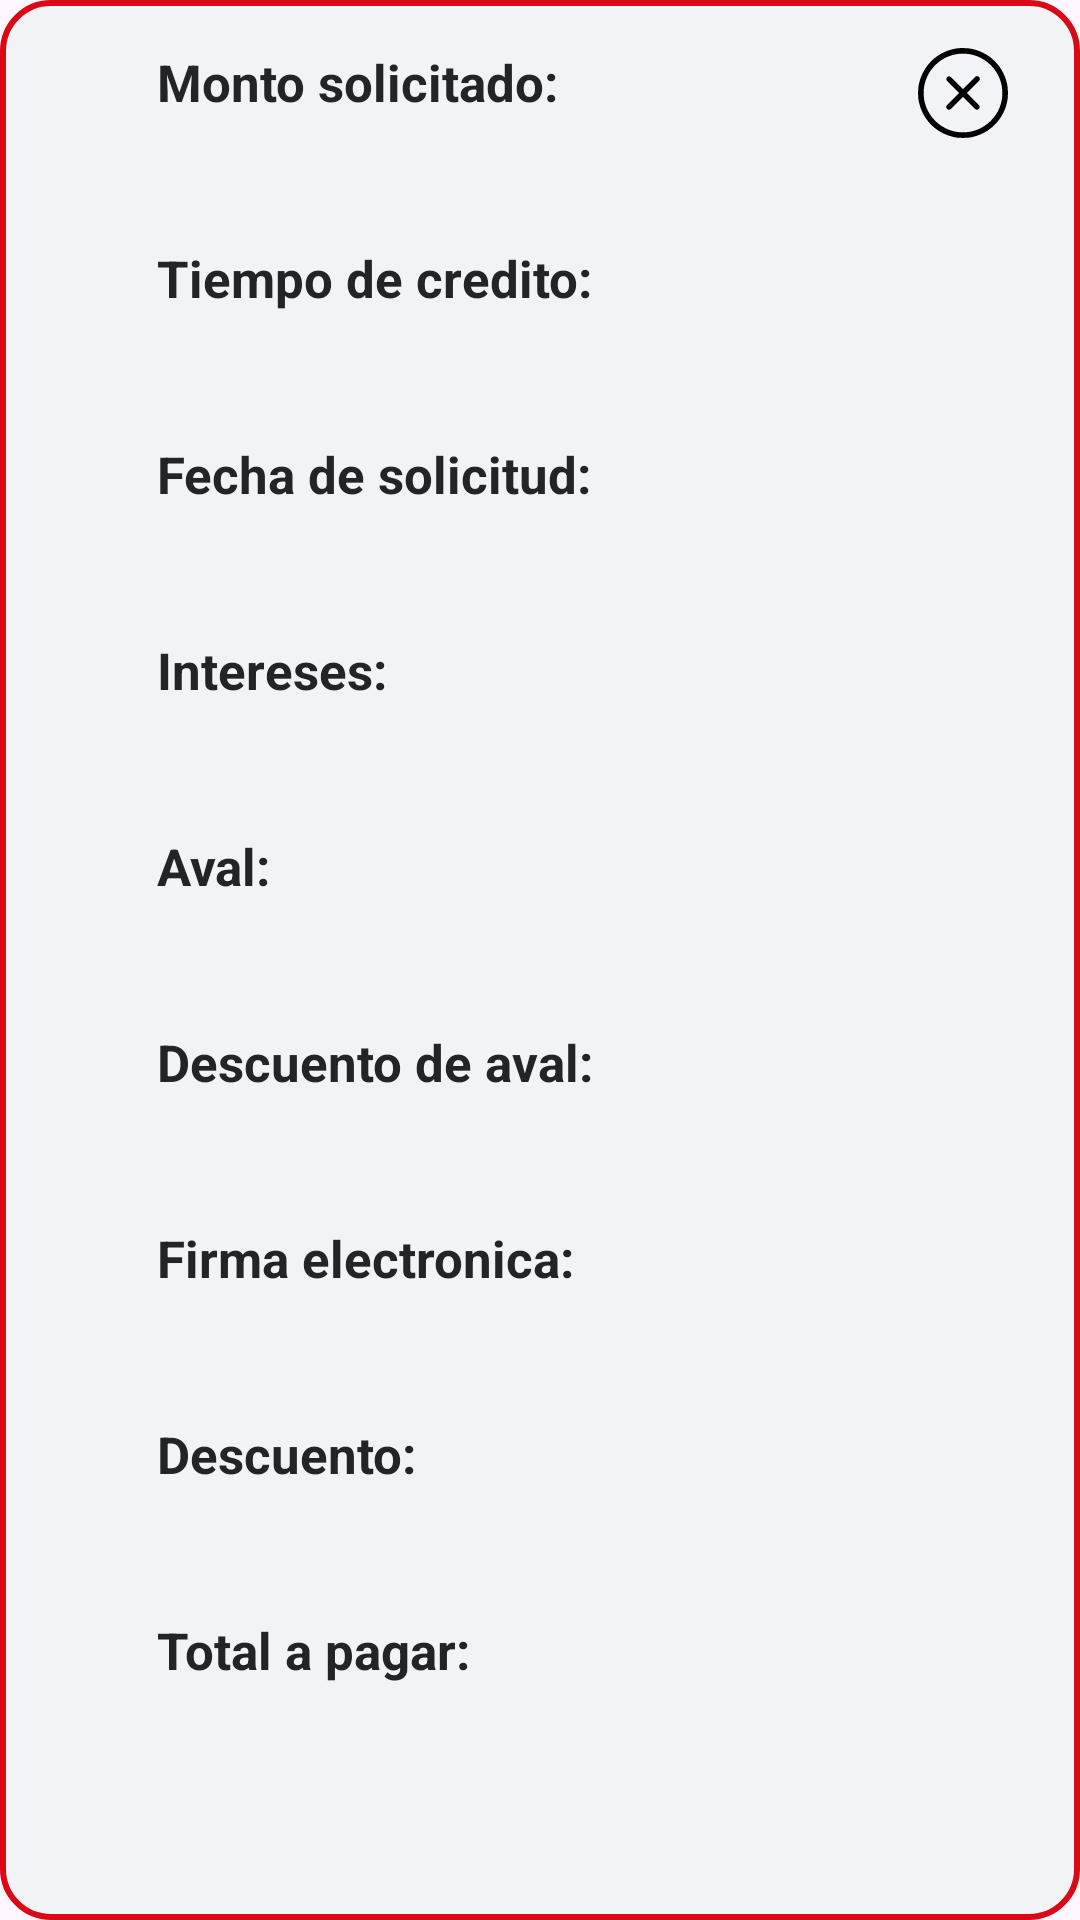

Here is an Android app screen rendered from its layout file. Give the layout XML and the strings, colors and styles it references.
<!-- AndroidManifest.xml: application theme Theme.CalculApp -->
<!-- res/layout/fragment_credit_detail.xml -->
<?xml version="1.0" encoding="utf-8"?>
<androidx.constraintlayout.widget.ConstraintLayout
    xmlns:android="http://schemas.android.com/apk/res/android"
    xmlns:tools="http://schemas.android.com/tools"
    xmlns:app="http://schemas.android.com/apk/res-auto"
    android:layout_width="wrap_content"
    android:layout_height="wrap_content"
    android:paddingHorizontal="24dp"
    android:paddingVertical="16dp"
    android:background="@drawable/shape_detail_credit"
    tools:context=".ui.creditdetail.CreditDetailFragment">

    <LinearLayout
        android:id="@+id/llButtonOptions"
        android:layout_width="wrap_content"
        android:layout_height="wrap_content"
        app:layout_constraintEnd_toEndOf="parent"
        app:layout_constraintTop_toTopOf="parent"
        android:orientation="vertical">

        <ImageView
            android:id="@+id/btnClose"
            android:layout_width="30dp"
            android:layout_height="30dp"
            android:layout_marginBottom="12dp"
            android:src="@drawable/ic_close"
            android:contentDescription="@string/content_CloseImage"/>

        <ImageView
            android:id="@+id/btnDownload"
            android:layout_width="30dp"
            android:layout_height="30dp"
            android:src="@drawable/ic_download"
            android:visibility="gone"
            android:contentDescription="@string/content_DownloadImage"/>

    </LinearLayout>

    <LinearLayout
        android:id="@+id/llCreditData"
        android:layout_width="wrap_content"
        android:layout_height="wrap_content"
        app:layout_constraintTop_toTopOf="parent"
        app:layout_constraintStart_toStartOf="parent"
        app:layout_constraintEnd_toStartOf="@id/llButtonOptions"
        android:orientation="vertical"
        android:layout_marginEnd="80dp">

        <TextView
            android:layout_width="wrap_content"
            android:layout_height="wrap_content"
            android:text="@string/detailRequestedAmount"
            android:textStyle="bold"
            style="@style/basicText"/>

        <TextView
            android:id="@+id/tvAmountRequested"
            android:layout_width="wrap_content"
            android:layout_height="wrap_content"
            android:layout_marginTop="4dp"
            android:layout_marginBottom="16dp"
            tools:text="@string/detailRequestedAmount"
            android:textColor="@color/primaryDark"
            style="@style/basicText"/>

        <TextView
            android:layout_width="wrap_content"
            android:layout_height="wrap_content"
            android:text="@string/detailCreditTime"
            android:textStyle="bold"
            style="@style/basicText"/>

        <TextView
            android:id="@+id/tvCreditTime"
            android:layout_width="wrap_content"
            android:layout_height="wrap_content"
            android:layout_marginTop="4dp"
            android:layout_marginBottom="16dp"
            tools:text="@string/detailRequestedAmount"
            android:textColor="@color/primaryDark"
            style="@style/basicText"/>

        <TextView
            android:layout_width="wrap_content"
            android:layout_height="wrap_content"
            android:text="@string/detailApplicationDate"
            android:textStyle="bold"
            style="@style/basicText"/>

        <TextView
            android:id="@+id/tvApplicationDate"
            android:layout_width="wrap_content"
            android:layout_height="wrap_content"
            android:layout_marginTop="4dp"
            android:layout_marginBottom="16dp"
            tools:text="@string/detailRequestedAmount"
            android:textColor="@color/primaryDark"
            style="@style/basicText"/>

        <TextView
            style="@style/basicText"
            android:layout_width="wrap_content"
            android:layout_height="wrap_content"
            android:text="@string/detailInterest"
            android:textStyle="bold" />

        <TextView
            android:id="@+id/tvInterest"
            android:layout_width="wrap_content"
            android:layout_height="wrap_content"
            android:layout_marginTop="4dp"
            android:layout_marginBottom="16dp"
            tools:text="@string/detailRequestedAmount"
            android:textColor="@color/primaryDark"
            style="@style/basicText"/>

        <TextView
            android:layout_width="wrap_content"
            android:layout_height="wrap_content"
            android:text="@string/detailEndorsement"
            android:textStyle="bold"
            style="@style/basicText"/>

        <TextView
            android:id="@+id/tvEndorsement"
            android:layout_width="wrap_content"
            android:layout_height="wrap_content"
            android:layout_marginTop="4dp"
            android:layout_marginBottom="16dp"
            tools:text="@string/detailRequestedAmount"
            android:textColor="@color/primaryDark"
            style="@style/basicText"/>

        <TextView
            android:layout_width="wrap_content"
            android:layout_height="wrap_content"
            android:text="@string/detailEndorsementDiscount"
            android:textStyle="bold"
            style="@style/basicText"/>

        <TextView
            android:id="@+id/tvEndorsementDiscount"
            android:layout_width="wrap_content"
            android:layout_height="wrap_content"
            android:layout_marginTop="4dp"
            android:layout_marginBottom="16dp"
            tools:text="@string/detailRequestedAmount"
            android:textColor="@color/primaryDark"
            style="@style/basicText"/>

        <TextView
            android:layout_width="wrap_content"
            android:layout_height="wrap_content"
            android:text="@string/detailElectronicSignature"
            android:textStyle="bold"
            style="@style/basicText"/>

        <TextView
            android:id="@+id/tvElectronicSignature"
            android:layout_width="wrap_content"
            android:layout_height="wrap_content"
            android:layout_marginTop="4dp"
            android:layout_marginBottom="16dp"
            tools:text="@string/detailRequestedAmount"
            android:textColor="@color/primaryDark"
            style="@style/basicText"/>

        <TextView
            android:layout_width="wrap_content"
            android:layout_height="wrap_content"
            android:text="@string/detailDiscount"
            android:textStyle="bold"
            style="@style/basicText"/>

        <TextView
            android:id="@+id/tvDiscount"
            android:layout_width="wrap_content"
            android:layout_height="wrap_content"
            android:layout_marginTop="4dp"
            android:layout_marginBottom="16dp"
            tools:text="@string/detailRequestedAmount"
            android:textColor="@color/primaryDark"
            style="@style/basicText"/>

        <TextView
            android:layout_width="wrap_content"
            android:layout_height="wrap_content"
            android:text="@string/detailTotalPay"
            android:textStyle="bold"
            style="@style/basicText"/>

        <TextView
            android:id="@+id/tvTotalPay"
            android:layout_width="wrap_content"
            android:layout_height="wrap_content"
            android:layout_marginTop="4dp"
            android:layout_marginBottom="16dp"
            tools:text="@string/detailRequestedAmount"
            android:textColor="@color/primaryDark"
            style="@style/basicText"/>

    </LinearLayout>


    <Button
        android:id="@+id/btnPayTheCredit"
        android:layout_width="0dp"
        android:layout_height="wrap_content"
        app:layout_constraintEnd_toEndOf="parent"
        app:layout_constraintStart_toStartOf="parent"
        app:layout_constraintTop_toBottomOf="@id/llCreditData"
        android:text="@string/detailButtonPay"
        android:backgroundTint="@color/accent"
        android:textColor="@color/white"
        android:visibility="gone"
        style="@style/basicText"/>


    <LinearLayout
        android:id="@+id/llButtons"
        android:layout_width="0dp"
        android:layout_height="wrap_content"
        app:layout_constraintTop_toBottomOf="@id/llCreditData"
        app:layout_constraintEnd_toEndOf="parent"
        app:layout_constraintStart_toStartOf="parent"
        android:visibility="gone">

        <Button
            android:id="@+id/btnAcceptCredit"
            android:layout_width="0dp"
            android:layout_height="wrap_content"
            android:layout_weight="1"
            android:layout_marginEnd="8dp"
            android:text="@string/detailButtonAccept"
            android:backgroundTint="@color/accent"
            android:textColor="@color/white"
            style="@style/basicText"/>

        <Button
            android:id="@+id/btnCancelCredit"
            android:layout_width="0dp"
            android:layout_height="wrap_content"
            android:layout_weight="1"
            android:text="@string/detailButtonCancel"
            android:backgroundTint="@color/secondary"
            android:textColor="@color/white"
            style="@style/basicText"/>

    </LinearLayout>


</androidx.constraintlayout.widget.ConstraintLayout>
<!-- resources referenced by this layout -->
<resources>
  <color name="accent">#DA0916</color>
  <color name="primaryDark">#616366</color>
  <color name="secondary">#0687BA</color>
  <color name="white">#FFFFFFFF</color>
  <!-- drawable shape_detail_credit (drawable) -->
  <?xml version="1.0" encoding="utf-8"?>
  <shape
      xmlns:android="http://schemas.android.com/apk/res/android"
      android:shape="rectangle">
  
      <solid android:color="@color/primary"/>
      <corners android:radius="16dp"/>
      <stroke
          android:color="@color/accent"
          android:width="2dp"/>
  
  </shape>
  <string name="content_CloseImage">Close button</string>
  <string name="content_DownloadImage">Download button</string>
  <string name="detailApplicationDate">Fecha de solicitud:</string>
  <string name="detailButtonAccept">Aceptar</string>
  <string name="detailButtonCancel">Cancelar</string>
  <string name="detailButtonPay">Pagar el credito</string>
  <string name="detailCreditTime">Tiempo de credito:</string>
  <string name="detailDiscount">Descuento:</string>
  <string name="detailElectronicSignature">Firma electronica:</string>
  <string name="detailEndorsement">Aval:</string>
  <string name="detailEndorsementDiscount">Descuento de aval:</string>
  <string name="detailInterest">Intereses:</string>
  <string name="detailRequestedAmount">Monto solicitado:</string>
  <string name="detailTotalPay">Total a pagar:</string>
  <style name="basicText" parent="Theme.CalculApp">
          <item name="fontFamily">@font/gabarito</item>
          <item name="android:textColor">@color/text</item>
          <item name="android:textSize">17sp</item>
      </style>
  <style name="Theme.CalculApp" parent="Base.Theme.CalculApp" />
  <color name="primary">#F2F3F6</color>
  <color name="text">#232427</color>
  <style name="Base.Theme.CalculApp" parent="Theme.Material3.DayNight.NoActionBar">
          <item name="android:statusBarColor">@color/primaryDark</item>
          <item name="checkboxStyle">@style/Widget.App.CheckBox</item>
      </style>
  <style name="Widget.App.CheckBox" parent="Widget.Material3.CompoundButton.CheckBox">
          <item name="materialThemeOverlay">@style/ThemeOverlay.App.Checkbox</item>
      </style>
  <style name="ThemeOverlay.App.Checkbox" parent="">
          <item name="colorPrimary">@color/secondary</item>
          <item name="colorOnPrimary">@color/accentWhite</item>
      </style>
  <color name="accentWhite">#FFFFFFFF</color>
</resources>
